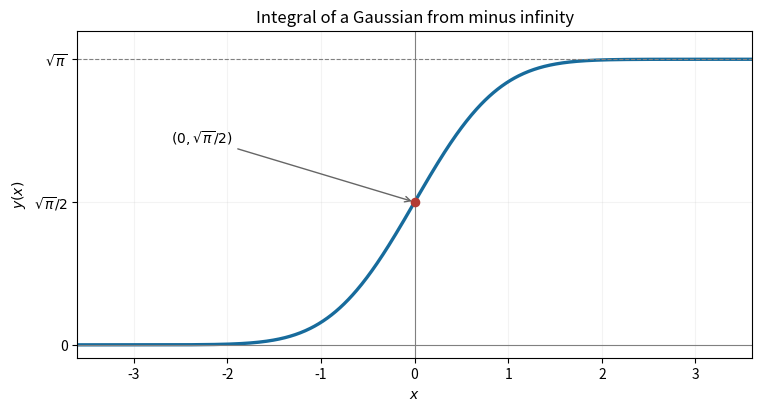

The matplotlib source for this figure: (Note: this script raises an exception after producing the figure.)
"""Generate this figure in cwd, normally the mirrored _media directory.
Tested with Python 3.14, NumPy 2.3.5 and Matplotlib 3.10.7.
Dependencies are declared in the repository pyproject.toml.
"""
from pathlib import Path
import matplotlib
matplotlib.use("Agg")
import matplotlib.pyplot as plt
import numpy as np

from math import erf, sqrt, pi
x = np.linspace(-3.6, 3.6, 800)
y = np.array([sqrt(pi) * (1 + erf(t)) / 2 for t in x])
fig, ax = plt.subplots(figsize=(7.5, 4), layout="constrained")
ax.plot(x, y, color="#176b9c", linewidth=2.4)
ax.axhline(0, color="0.5", linewidth=0.8)
ax.axhline(sqrt(pi), color="0.5", linewidth=0.8, linestyle="--")
ax.axvline(0, color="0.5", linewidth=0.8)
ax.scatter([0], [sqrt(pi)/2], color="#b33b35", s=35, zorder=4)
ax.annotate(r"$(0,\sqrt{\pi}/2)$", xy=(0, sqrt(pi)/2), xytext=(-2.6, 1.25), arrowprops={"arrowstyle": "->", "color": "0.4"})
ax.set(xlabel=r"$x$", ylabel=r"$y(x)$", xlim=(-3.6, 3.6), ylim=(-0.08, 1.95), title="Integral of a Gaussian from minus infinity")
ax.set_yticks([0, sqrt(pi)/2, sqrt(pi)], ["0", r"$\sqrt{\pi}/2$", r"$\sqrt{\pi}$"])
ax.grid(alpha=0.15)
fig.savefig(Path.cwd() / Path(__file__).with_suffix(".png").name, dpi=150, facecolor="white")
plt.close(fig)
